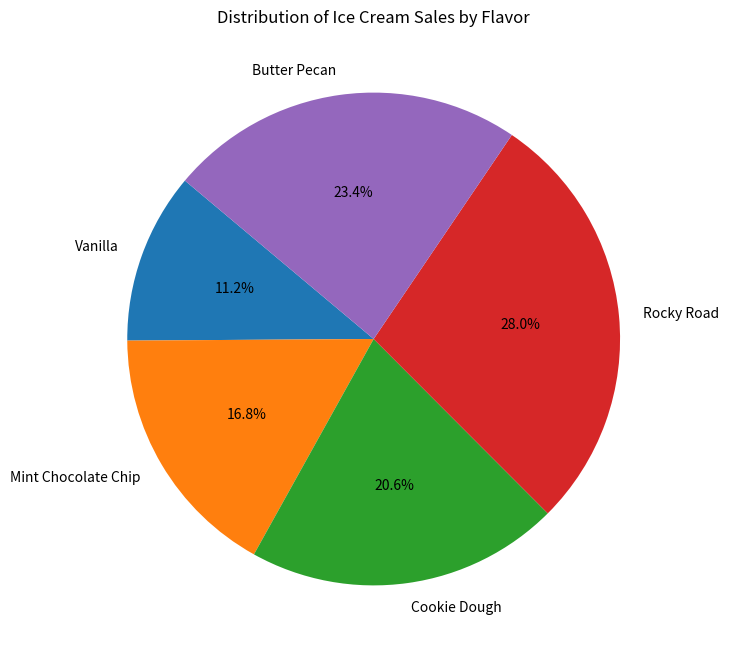

Write Python code to recreate this figure.
import matplotlib.pyplot as plt

flavors = ['Vanilla', 'Mint Chocolate Chip', 'Cookie Dough', 'Rocky Road', 'Butter Pecan']
scoops_sold = [12, 18, 22, 30, 25]  

plt.figure(figsize=(8, 8))
plt.pie(scoops_sold, labels=flavors, autopct='%1.1f%%', startangle=140)
plt.title('Distribution of Ice Cream Sales by Flavor')

plt.show()
